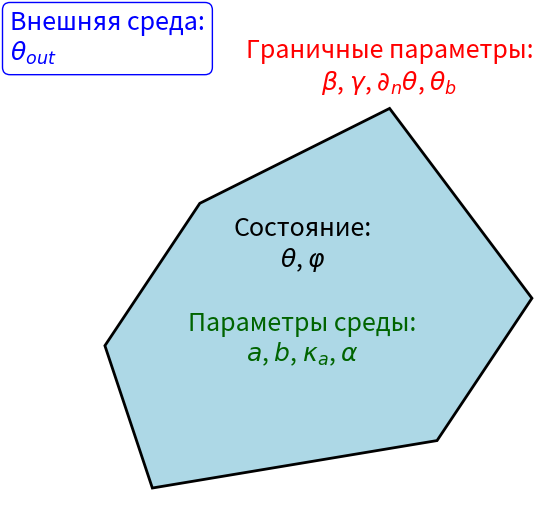

Recreate this plot in Python.
import matplotlib.pyplot as plt
import matplotlib.patches as patches

# Создаем фигуру и ось
fig, ax = plt.subplots(figsize=(6,6))

# Определим произвольную замкнутую область Omega (в виде многоугольника)
points = [(2, 1), (5, 1.5), (6, 3), (4.5, 5), (2.5, 4), (1.5, 2.5)]
omega_polygon = patches.Polygon(points, closed=True, edgecolor='black',
                                  linewidth=2, facecolor='lightblue')
ax.add_patch(omega_polygon)

# Подпишем внешнюю область (например, разместив текст вне Omega)
ax.text(0.5, 5.5, "Внешняя среда:\n$\\theta_{out}$", fontsize=18,
        color="blue", bbox=dict(facecolor='none', edgecolor='blue', boxstyle='round'))

# Найдем приблизительный центр многоугольника для размещения внутренних подписей
centroid_x = sum([p[0] for p in points]) / len(points)
centroid_y = sum([p[1] for p in points]) / len(points)

# Внутри Omega подпишем состояние и параметры
ax.text(centroid_x, centroid_y+0.5, "Состояние:\n$\\theta$, $\\varphi$", fontsize=18, ha="center")
ax.text(centroid_x, centroid_y-0.5, "Параметры среды:\n$a$, $b$, $\\kappa_a$, $\\alpha$",
        fontsize=18, ha="center", color="darkgreen")

# На границе области пометим граничные условия.
# Определим точку с максимальной y (верхняя граница)
max_y_point = max(points, key=lambda p: p[1])
ax.text(max_y_point[0], max_y_point[1]+0.2,
        "Граничные параметры:\n$\\beta$, $\\gamma$, $\\partial_n \\theta$, $\\theta_b$", fontsize=18,
        color="red", ha="center")

# Вычислим минимальные и максимальные значения по x и y
xs = [p[0] for p in points]
ys = [p[1] for p in points]
margin = 0.2  # минимальный отступ

ax.set_xlim(min(xs) - margin, max(xs) + margin)
ax.set_ylim(min(ys) - margin, max(ys) + margin)

ax.set_aspect('equal')
ax.axis('off')

# Сохраним изображение
plt.savefig('model_.png', bbox_inches='tight')
plt.savefig('model.eps', bbox_inches='tight')
